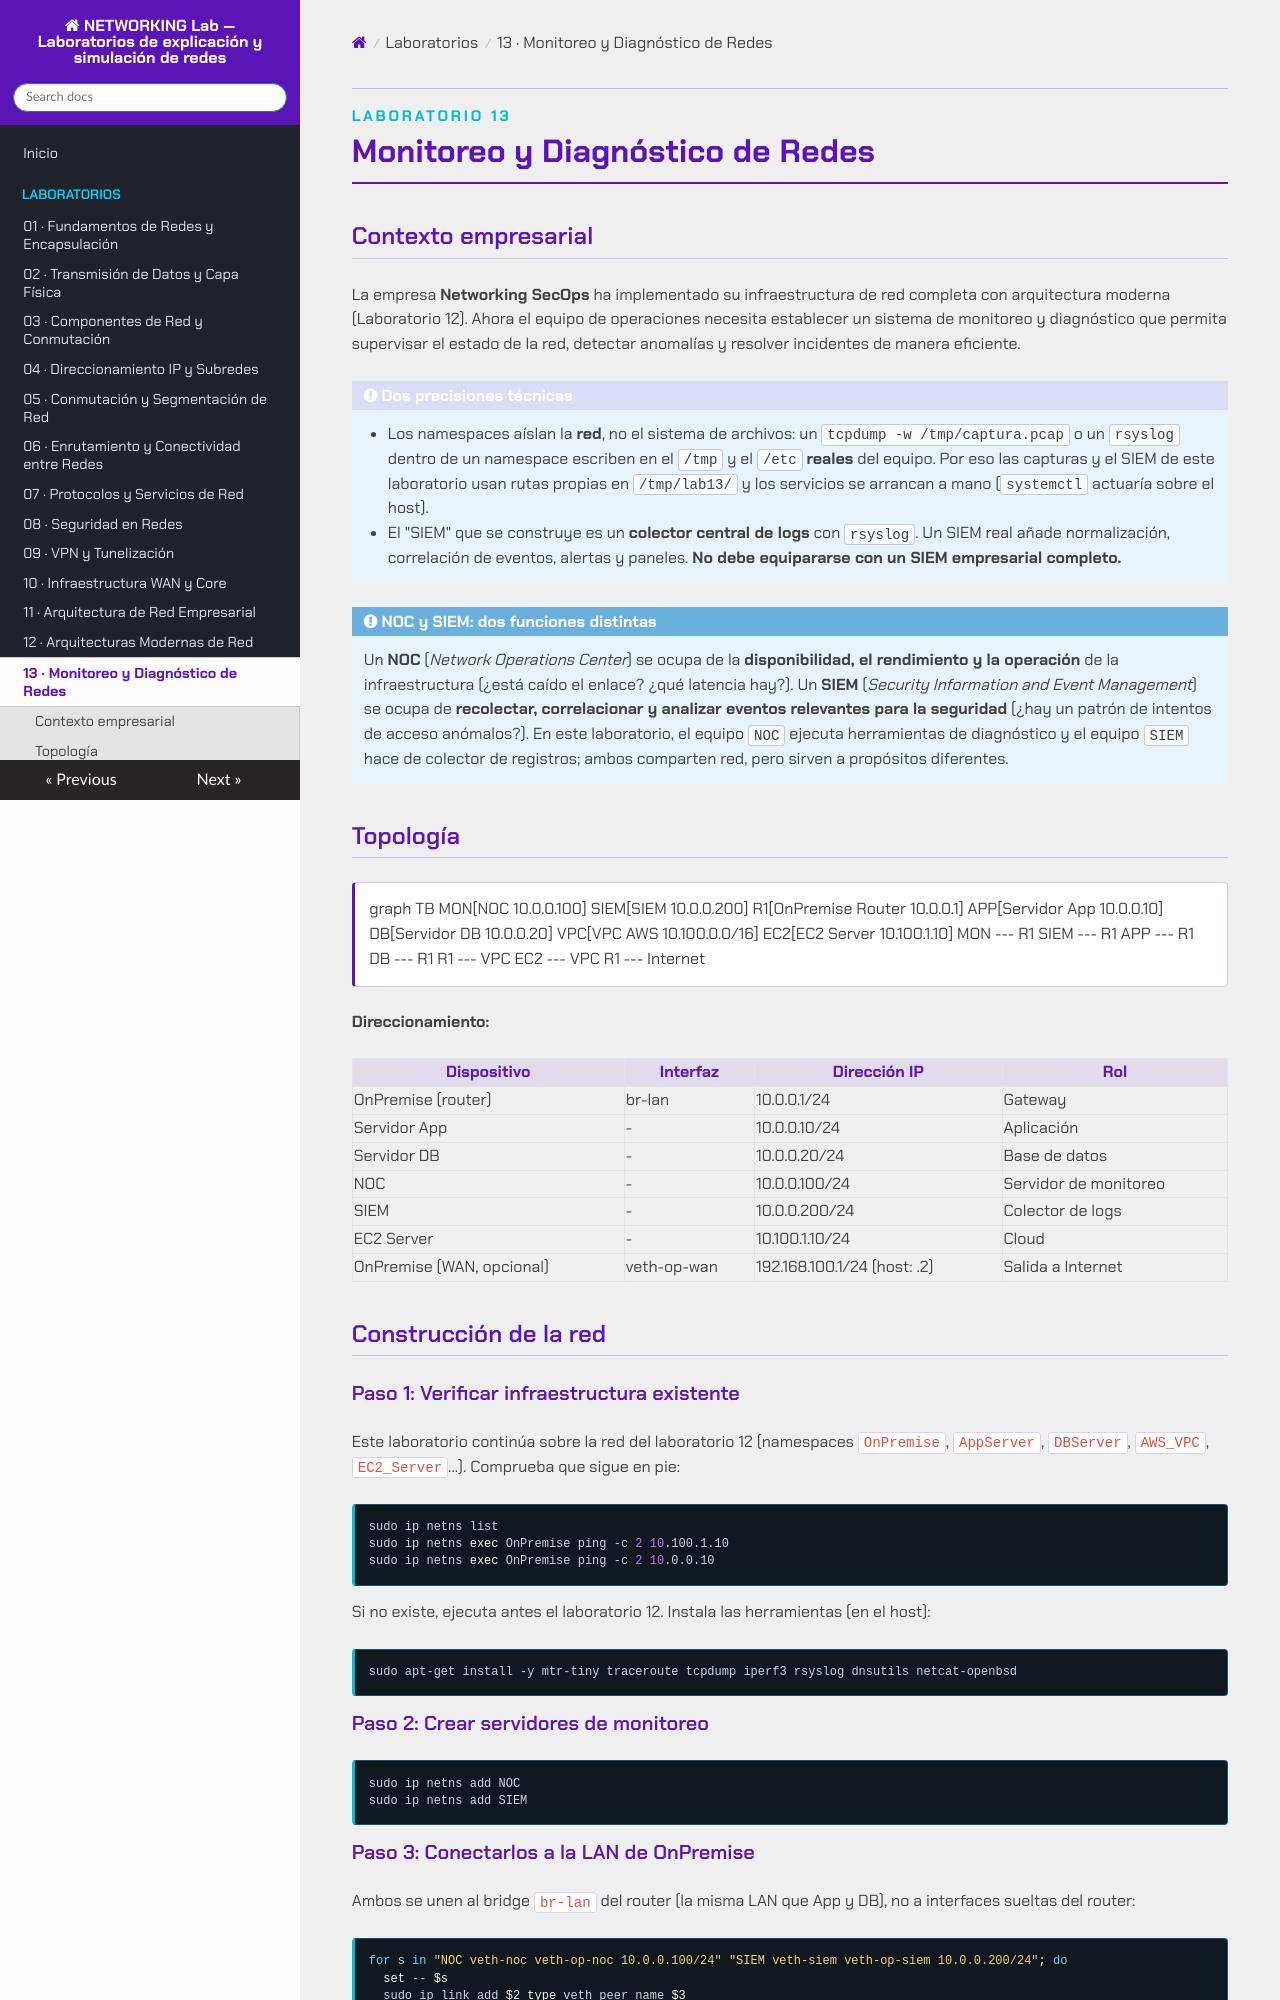

repository: asideloko/Networking-Lab · page: labs/lab-13/index.html · generator: mkdocs

<p class="tema-num">LABORATORIO 13</p>

# Monitoreo y Diagnóstico de Redes

## Contexto empresarial

La empresa **Networking SecOps** ha implementado su infraestructura de red completa con arquitectura moderna (Laboratorio 12). Ahora el equipo de operaciones necesita establecer un sistema de monitoreo y diagnóstico que permita supervisar el estado de la red, detectar anomalías y resolver incidentes de manera eficiente.

!!! info "Dos precisiones técnicas"
    - Los namespaces aíslan la **red**, no el sistema de archivos: un `tcpdump -w /tmp/captura.pcap` o un `rsyslog` dentro de un namespace escriben en el `/tmp` y el `/etc` **reales** del equipo. Por eso las capturas y el SIEM de este laboratorio usan rutas propias en `/tmp/lab13/` y los servicios se arrancan a mano (`systemctl` actuaría sobre el host).
    - El "SIEM" que se construye es un **colector central de logs** con `rsyslog`. Un SIEM real añade normalización, correlación de eventos, alertas y paneles. **No debe equipararse con un SIEM empresarial completo.**

!!! note "NOC y SIEM: dos funciones distintas"
    Un **NOC** (*Network Operations Center*) se ocupa de la **disponibilidad, el rendimiento y la operación** de la infraestructura (¿está caído el enlace? ¿qué latencia hay?). Un **SIEM** (*Security Information and Event Management*) se ocupa de **recolectar, correlacionar y analizar eventos relevantes para la seguridad** (¿hay un patrón de intentos de acceso anómalos?). En este laboratorio, el equipo `NOC` ejecuta herramientas de diagnóstico y el equipo `SIEM` hace de colector de registros; ambos comparten red, pero sirven a propósitos diferentes.

## Topología

```mermaid
graph TB
    MON[NOC 10.0.0.100]
    SIEM[SIEM 10.0.0.200]
    R1[OnPremise Router 10.0.0.1]
    APP[Servidor App 10.0.0.10]
    DB[Servidor DB 10.0.0.20]
    VPC[VPC AWS 10.100.0.0/16]
    EC2[EC2 Server 10.100.1.10]
    MON --- R1
    SIEM --- R1
    APP --- R1
    DB --- R1
    R1 --- VPC
    EC2 --- VPC
    R1 --- Internet
```

**Direccionamiento:**

| Dispositivo | Interfaz | Dirección IP | Rol |
|-------------|----------|--------------|-----|
| OnPremise (router) | br-lan | 10.0.0.1/24 | Gateway |
| Servidor App | - | 10.0.0.10/24 | Aplicación |
| Servidor DB | - | 10.0.0.20/24 | Base de datos |
| NOC | - | 10.0.0.100/24 | Servidor de monitoreo |
| SIEM | - | 10.0.0.200/24 | Colector de logs |
| EC2 Server | - | 10.100.1.10/24 | Cloud |
| OnPremise (WAN, opcional) | veth-op-wan | 192.168.100.1/24 (host: .2) | Salida a Internet |

## Construcción de la red

### Paso 1: Verificar infraestructura existente

Este laboratorio continúa sobre la red del laboratorio 12 (namespaces `OnPremise`, `AppServer`, `DBServer`, `AWS_VPC`, `EC2_Server`...). Comprueba que sigue en pie:

```bash
sudo ip netns list
sudo ip netns exec OnPremise ping -c 2 10.100.1.10
sudo ip netns exec OnPremise ping -c 2 10.0.0.10
```

Si no existe, ejecuta antes el laboratorio 12. Instala las herramientas (en el host):

```bash
sudo apt-get install -y mtr-tiny traceroute tcpdump iperf3 rsyslog dnsutils netcat-openbsd
```

### Paso 2: Crear servidores de monitoreo

```bash
sudo ip netns add NOC
sudo ip netns add SIEM
```
